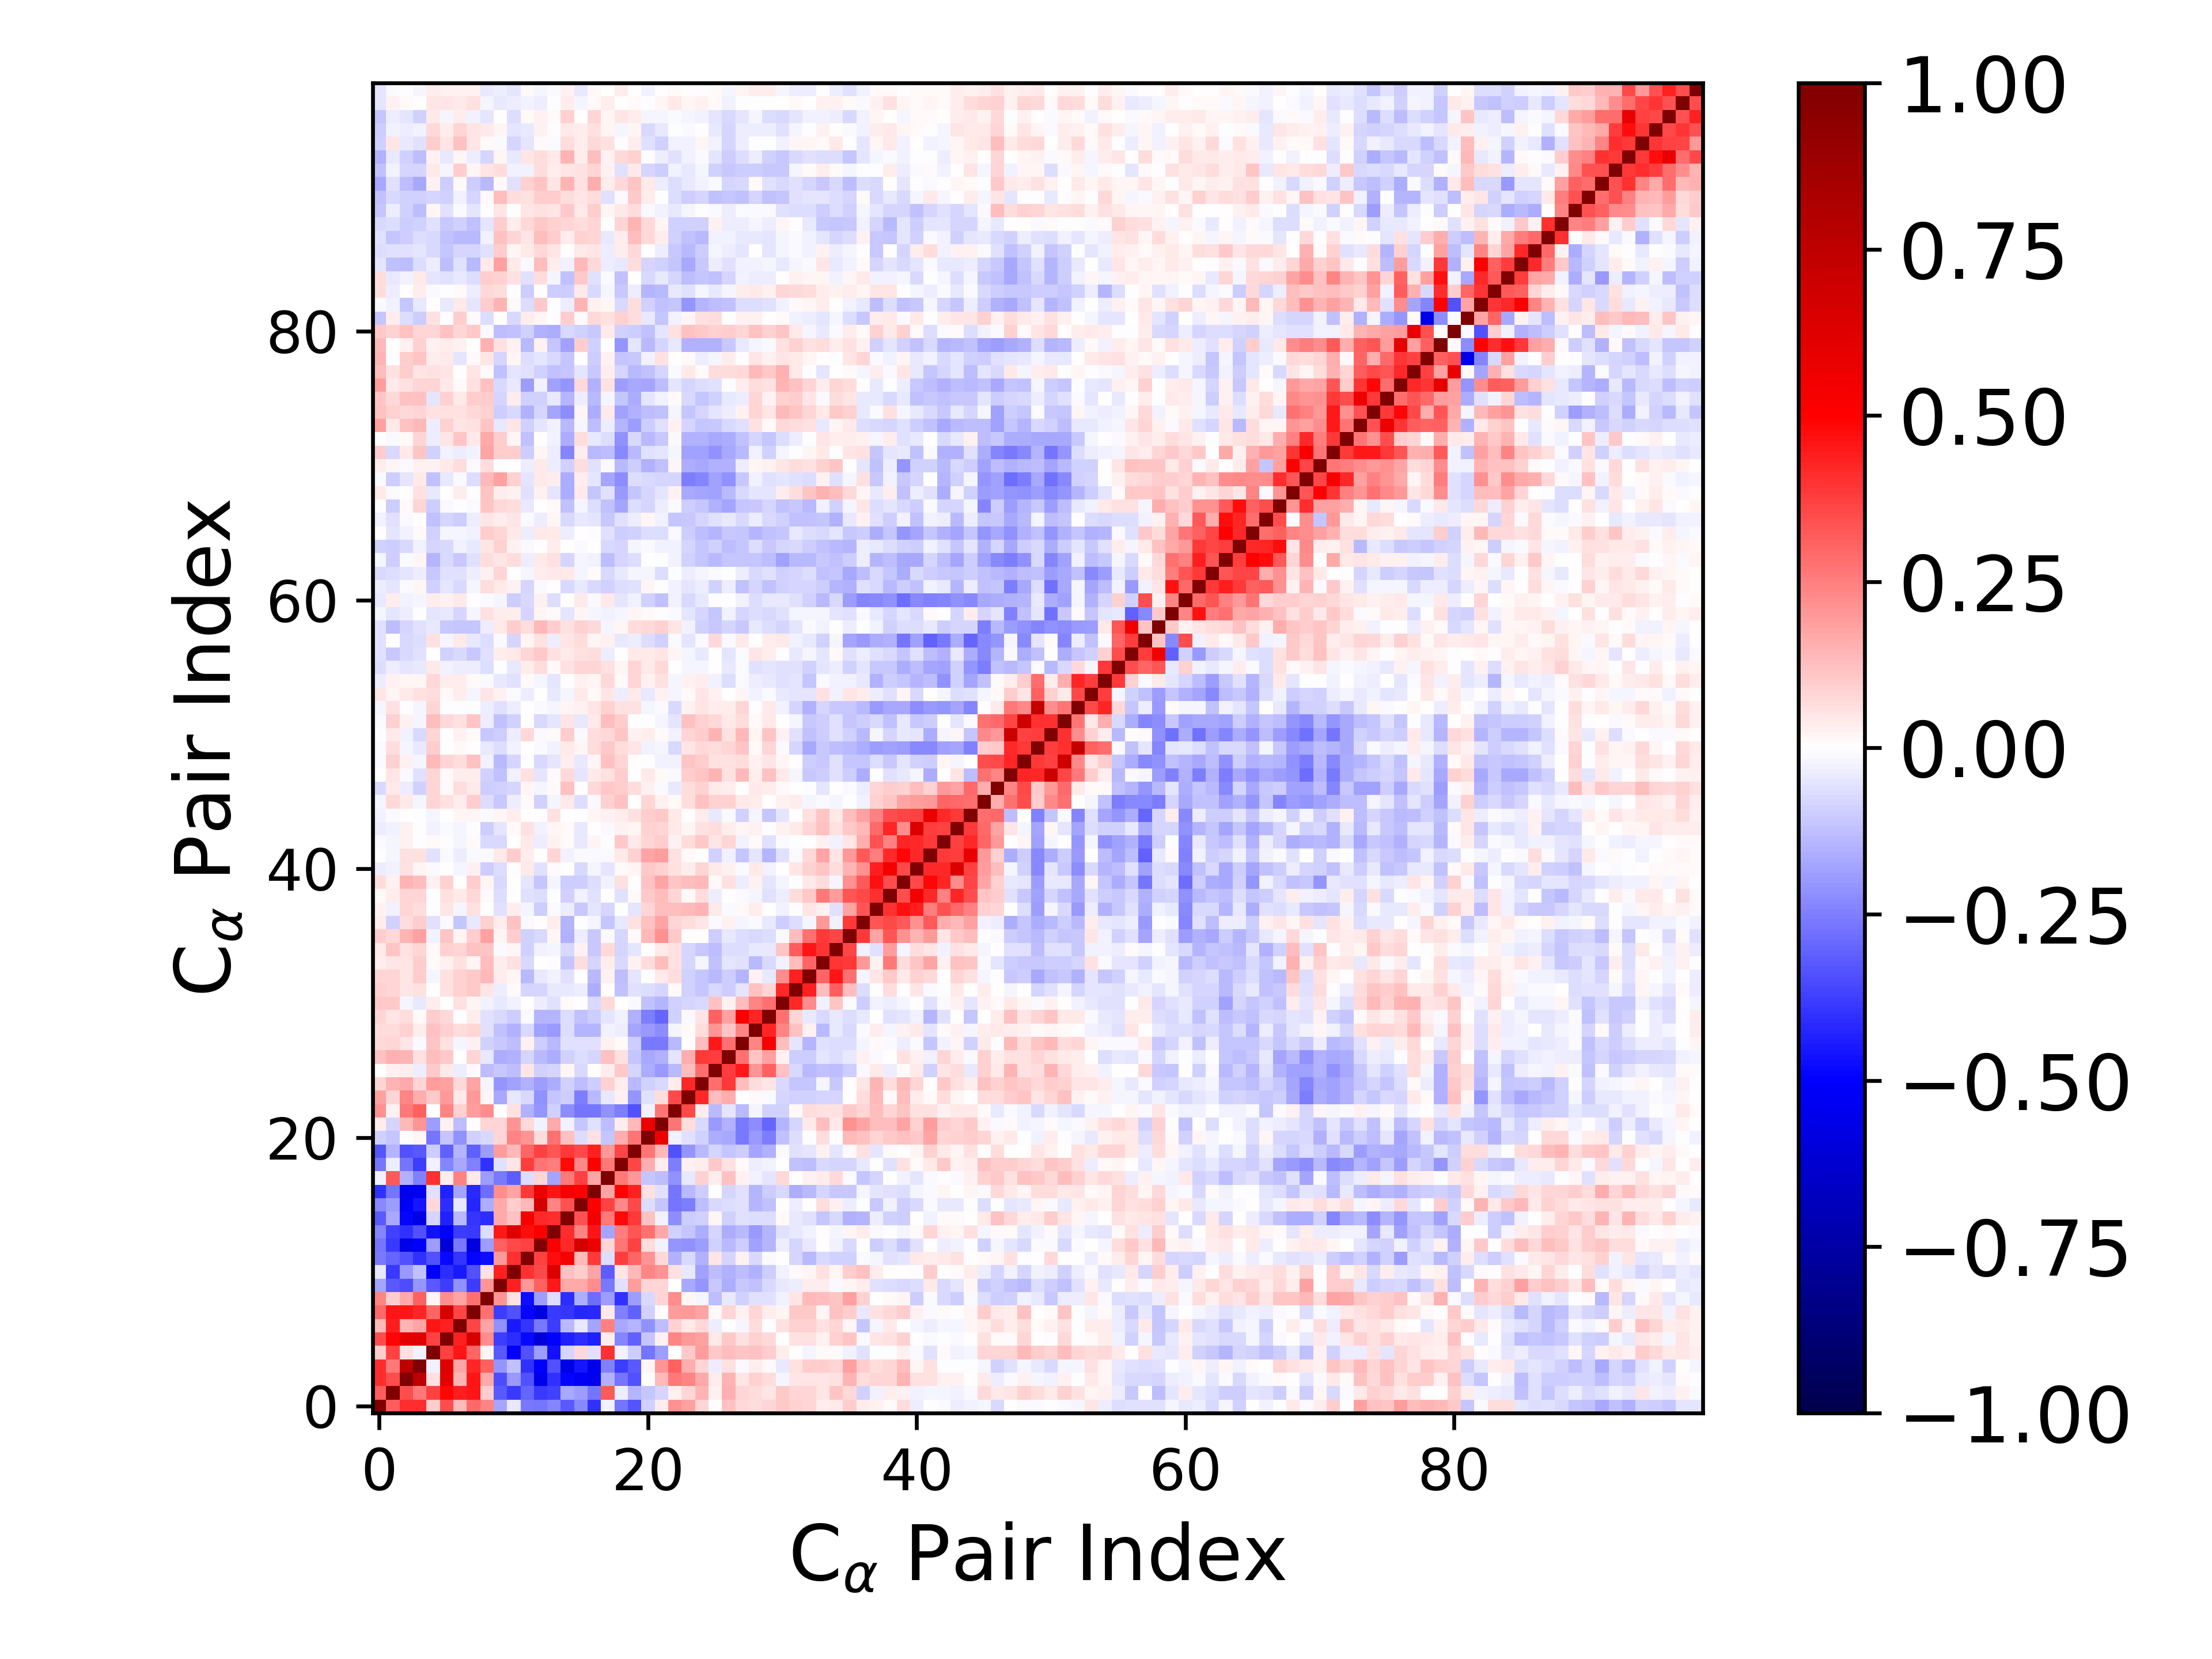

The data file committed next to this chart (first rows):
1.000000000000000000e+00, 3.158071953402558640e-01, 4.083945639168538033e-01, 4.123326540499289150e-01, 9.581154271393657607e-02, 3.452917958551615096e-01, 1.396440503011718848e-01, 2.896164903360432530e-01, 2.398166662271465910e-01, -1.789035174520330063e-01, -4.685111611539946597e-02, -2.615008613661850001e-01, -2.728617120955140196e-01, -2.405967797641330730e-01, -3.273431844389058099e-01, -2.330026284469133291e-01, -3.988128494515875699e-01, -2.864795965643402928e-02, -2.668360688124656876e-01, -3.299322479457754143e-01, -9.169812790082426668e-02, 3.409253587620256903e-02, 2.117210220934285514e-01, 1.823717691897477067e-01
3.158071953402558640e-01, 1.000000000000000000e+00, 3.490603785482469523e-01, 2.613980225306917204e-01, 3.689369952498140481e-01, 4.920366504857279222e-01, 4.418084039784366812e-01, 4.545252808924600263e-01, 1.000054373303181365e-01, -3.262018497339481127e-01, -3.834924724732783341e-01, -2.986537356114508102e-01, -3.853131887998439975e-01, -3.730146502416731846e-01, -1.718724888040724652e-01, -1.948658403642532233e-01, -2.722292121981397250e-01, 3.206729565789874226e-01, -3.814897680898963334e-02, -1.461226163285119228e-01, -1.099503523608778705e-01, -7.920146044668399665e-02, 2.753238648161378602e-02, 8.506967316154558090e-02
4.083945639168538033e-01, 3.490603785482469523e-01, 1.000000000000000000e+00, 7.500527196289290544e-01, 5.971147643352730378e-02, 5.966958878953203538e-01, 1.430338963234754623e-01, 4.606591355896932360e-01, 1.673710300446084320e-01, -3.467216069285387614e-01, -1.994831614568861877e-01, -3.430405091706960063e-01, -5.601703545961571606e-01, -4.005542070747219463e-01, -4.892437736662770820e-01, -5.189432647207964378e-01, -5.426205678907027874e-01, -1.544233488867028936e-01, -2.705388003423760401e-01, -3.396973077740403912e-01, -5.457847530049993526e-03, 1.335914263219121767e-01, 2.652928361807990743e-01, 2.379230026692180089e-01
4.123326540499289150e-01, 2.613980225306917204e-01, 7.500527196289290544e-01, 1.000000000000000000e+00, -2.752741678325604929e-02, 6.189527627290062339e-01, 1.773955295259696252e-01, 4.257113212488728426e-01, 3.103410428227189044e-01, -2.042798878753098457e-01, -1.176364328504700962e-01, -4.025695605327859194e-01, -5.051204897514741665e-01, -3.378034793347193254e-01, -5.674080885558828724e-01, -4.562006468124947811e-01, -5.503895483336995742e-01, -2.427163846254629109e-01, -3.769742381385606245e-01, -3.258704193140599115e-01, 2.112271143303104740e-02, 2.056296077437312353e-01, 3.051422486525596778e-01, 1.604333699789791956e-01
9.581154271393657607e-02, 3.689369952498140481e-01, 5.971147643352730378e-02, -2.752741678325604929e-02, 1.000000000000000000e+00, 3.688725202019266791e-01, 4.575704928467768662e-01, 3.016999140017118108e-01, 1.903509206380078755e-02, -3.212420554906472159e-01, -5.038123765191604431e-01, -3.394771426666347569e-01, -1.941941318274327533e-01, -4.657043779945609918e-01, -8.080705494419498924e-02, 7.803146748617828532e-02, -5.915484588575081748e-02, 4.005430806125756527e-01, -2.597670328209696414e-02, -9.885041070748351588e-02, -2.730767216317008805e-01, -1.934088043897004561e-01, 4.607185403904860699e-03, 1.026080711485880398e-01
3.452917958551615096e-01, 4.920366504857279222e-01, 5.966958878953203538e-01, 6.189527627290062339e-01, 3.688725202019266791e-01, 1.000000000000000000e+00, 4.315725779609460022e-01, 6.524696244529107902e-01, 2.236946172955783518e-01, -3.802699092168291828e-01, -4.091351837109215017e-01, -4.766798600308439493e-01, -6.044618771223255749e-01, -4.984905859689412466e-01, -4.297551121010604325e-01, -4.139870189840192394e-01, -4.341804245728877465e-01, 3.661145571928973996e-02, -2.414751838712261567e-01, -3.098536503689288679e-01, -1.168239158345298068e-01, 2.522354273969805091e-02, 2.378269196315155320e-01, 2.004779788168334909e-01
1.396440503011718848e-01, 4.418084039784366812e-01, 1.430338963234754623e-01, 1.773955295259696252e-01, 4.575704928467768662e-01, 4.315725779609460022e-01, 1.000000000000000000e+00, 3.611989734058062562e-01, 1.750121013114721291e-01, -2.133421879623172146e-01, -4.488362751366873349e-01, -3.947619646633316326e-01, -2.615832903218322514e-01, -3.821142845684228351e-01, -1.395345804813911961e-01, -4.035802852008515268e-02, -1.761995870234172590e-01, 2.473915223527800578e-01, -1.644922910927141546e-01, -1.431435320579530490e-01, -2.134022323167620028e-01, -1.281839014024137025e-01, 9.090243453554638919e-02, 3.997793575716597492e-02
2.896164903360432530e-01, 4.545252808924600263e-01, 4.606591355896932360e-01, 4.257113212488728426e-01, 3.016999140017118108e-01, 6.524696244529107902e-01, 3.611989734058062562e-01, 1.000000000000000000e+00, 2.747375154691100718e-01, -3.763194874590839456e-01, -3.402739612170359029e-01, -4.887971877996761250e-01, -5.817411361101723077e-01, -3.875702982776115246e-01, -3.926422974006195110e-01, -4.238660997530334651e-01, -4.178031896751026597e-01, 4.238587942236813483e-02, -2.479378107834331046e-01, -3.123268022942827793e-01, -9.294941239423966384e-02, -3.570655553183579075e-03, 1.945290703468970372e-01, 1.971056425859368522e-01
2.398166662271465910e-01, 1.000054373303181365e-01, 1.673710300446084320e-01, 3.103410428227189044e-01, 1.903509206380078755e-02, 2.236946172955783518e-01, 1.750121013114721291e-01, 2.747375154691100718e-01, 1.000000000000000000e+00, 2.055021277651908895e-01, 6.187797795535297796e-02, -4.689651635591048917e-01, -1.952740679850972494e-01, -6.526041574981596149e-02, -4.101616777942760916e-01, -1.572856772680286397e-01, -2.853975758307561450e-01, -1.907445112782746588e-01, -3.991055655310473682e-01, -1.929573803750902483e-01, -7.690889753351642932e-02, 8.253707073341286227e-02, 2.215612125448957193e-01, 2.074377716013129161e-02
-1.789035174520330063e-01, -3.262018497339481127e-01, -3.467216069285387614e-01, -2.042798878753098457e-01, -3.212420554906472159e-01, -3.802699092168291828e-01, -2.133421879623172146e-01, -3.763194874590839456e-01, 2.055021277651908895e-01, 1.000000000000000000e+00, 4.300953257204913061e-01, 2.009767325348467415e-01, 3.106648599604457939e-01, 4.464520955328332708e-01, 1.647361657297233550e-01, 1.665383539357281339e-01, 2.230999251075672374e-01, -2.583398113422415987e-01, -6.216562423992305630e-02, 1.936762031498248104e-01, 8.312204760835245620e-02, 7.842567063528921301e-02, 1.529364881469880014e-03, -1.714300886122716583e-01
-4.685111611539946597e-02, -3.834924724732783341e-01, -1.994831614568861877e-01, -1.176364328504700962e-01, -5.038123765191604431e-01, -4.091351837109215017e-01, -4.488362751366873349e-01, -3.402739612170359029e-01, 6.187797795535297796e-02, 4.300953257204913061e-01, 1.000000000000000000e+00, 3.987516377070617346e-01, 3.578665274466052426e-01, 6.278061632286593419e-01, 1.243222115071054429e-01, 1.010260685042699141e-01, 1.723229149838256535e-01, -3.192478037548815428e-01, 5.295564966387024397e-02, 1.372474865317685200e-01, 2.348021536668466469e-01, 2.095162955079561962e-01, 5.606986485258542985e-02, -4.598236067517580405e-02
-2.615008613661850001e-01, -2.986537356114508102e-01, -3.430405091706960063e-01, -4.025695605327859194e-01, -3.394771426666347569e-01, -4.766798600308439493e-01, -3.947619646633316326e-01, -4.887971877996761250e-01, -4.689651635591048917e-01, 2.009767325348467415e-01, 3.987516377070617346e-01, 1.000000000000000000e+00, 3.704887455922434292e-01, 4.706201977668715286e-01, 5.267279154938918628e-01, 1.392512523084636356e-01, 3.837186708720610184e-01, -7.027417253860968049e-02, 3.806675815236973404e-01, 3.022360114125393626e-01, 2.093971417620925923e-01, 7.419517861029127637e-02, -1.543387459173283516e-01, -7.308973691095208003e-02
-2.728617120955140196e-01, -3.853131887998439975e-01, -5.601703545961571606e-01, -5.051204897514741665e-01, -1.941941318274327533e-01, -6.044618771223255749e-01, -2.615832903218322514e-01, -5.817411361101723077e-01, -1.952740679850972494e-01, 3.106648599604457939e-01, 3.578665274466052426e-01, 3.704887455922434292e-01, 1.000000000000000000e+00, 5.112929967544460608e-01, 4.143247437701034763e-01, 6.659750936311590319e-01, 5.666095144410087103e-01, 8.153951389076299905e-02, 2.674613534222082256e-01, 3.711275665197371620e-01, 6.323066685809788923e-02, -3.119119711595709152e-02, -2.099814670398490180e-01, -2.129970966686922651e-01
-2.405967797641330730e-01, -3.730146502416731846e-01, -4.005542070747219463e-01, -3.378034793347193254e-01, -4.657043779945609918e-01, -4.984905859689412466e-01, -3.821142845684228351e-01, -3.875702982776115246e-01, -6.526041574981596149e-02, 4.464520955328332708e-01, 6.278061632286593419e-01, 4.706201977668715286e-01, 5.112929967544460608e-01, 1.000000000000000000e+00, 4.140038197368403616e-01, 2.354807028660507451e-01, 4.536858638496498730e-01, -1.779654068436945791e-01, 2.566385574702337302e-01, 3.299119732996882992e-01, 2.807012169480569974e-01, 1.691304589818168613e-01, -9.103135558366848290e-02, -1.111358071657942981e-01
-3.273431844389058099e-01, -1.718724888040724652e-01, -4.892437736662770820e-01, -5.674080885558828724e-01, -8.080705494419498924e-02, -4.297551121010604325e-01, -1.395345804813911961e-01, -3.926422974006195110e-01, -4.101616777942760916e-01, 1.647361657297233550e-01, 1.243222115071054429e-01, 5.267279154938918628e-01, 4.143247437701034763e-01, 4.140038197368403616e-01, 1.000000000000000000e+00, 3.369604193363759381e-01, 5.382380858933306644e-01, 2.583587637829330430e-01, 4.786266231225141388e-01, 3.833341977703272341e-01, 1.189680882907642873e-01, -3.047701942258812177e-02, -2.240994538172169093e-01, -9.453657663132394862e-02
-2.330026284469133291e-01, -1.948658403642532233e-01, -5.189432647207964378e-01, -4.562006468124947811e-01, 7.803146748617828532e-02, -4.139870189840192394e-01, -4.035802852008515268e-02, -4.238660997530334651e-01, -1.572856772680286397e-01, 1.665383539357281339e-01, 1.010260685042699141e-01, 1.392512523084636356e-01, 6.659750936311590319e-01, 2.354807028660507451e-01, 3.369604193363759381e-01, 1.000000000000000000e+00, 5.045021095810423573e-01, 3.676921226349455507e-01, 2.289027443621767799e-01, 3.559331702122816021e-01, -6.428772822056358360e-02, -1.153433267815284768e-01, -2.733393654538410211e-01, -2.510894281607947143e-01
-3.988128494515875699e-01, -2.722292121981397250e-01, -5.426205678907027874e-01, -5.503895483336995742e-01, -5.915484588575081748e-02, -4.341804245728877465e-01, -1.761995870234172590e-01, -4.178031896751026597e-01, -2.853975758307561450e-01, 2.230999251075672374e-01, 1.723229149838256535e-01, 3.837186708720610184e-01, 5.666095144410087103e-01, 4.536858638496498730e-01, 5.382380858933306644e-01, 5.045021095810423573e-01, 1.000000000000000000e+00, 1.734849436349570062e-01, 4.995077360418193613e-01, 4.366244385873279121e-01, 5.774520841347805661e-02, -5.741679672567882864e-02, -2.719530013311061145e-01, -1.359580505215380042e-01
-2.864795965643402928e-02, 3.206729565789874226e-01, -1.544233488867028936e-01, -2.427163846254629109e-01, 4.005430806125756527e-01, 3.661145571928973996e-02, 2.473915223527800578e-01, 4.238587942236813483e-02, -1.907445112782746588e-01, -2.583398113422415987e-01, -3.192478037548815428e-01, -7.027417253860968049e-02, 8.153951389076299905e-02, -1.779654068436945791e-01, 2.583587637829330430e-01, 3.676921226349455507e-01, 1.734849436349570062e-01, 1.000000000000000000e+00, 2.634086040752792179e-01, 2.017593551756199088e-01, -1.110844854717152608e-01, -1.287089476825756806e-01, -2.126350876388493905e-01, -4.583737569406696327e-02
-2.668360688124656876e-01, -3.814897680898963334e-02, -2.705388003423760401e-01, -3.769742381385606245e-01, -2.597670328209696414e-02, -2.414751838712261567e-01, -1.644922910927141546e-01, -2.479378107834331046e-01, -3.991055655310473682e-01, -6.216562423992305630e-02, 5.295564966387024397e-02, 3.806675815236973404e-01, 2.674613534222082256e-01, 2.566385574702337302e-01, 4.786266231225141388e-01, 2.289027443621767799e-01, 4.995077360418193613e-01, 2.634086040752792179e-01, 1.000000000000000000e+00, 3.635650827699675736e-01, 1.629656465856222647e-01, 3.148260916375170138e-02, -2.511516784316737971e-01, 2.680780817418397174e-02
-3.299322479457754143e-01, -1.461226163285119228e-01, -3.396973077740403912e-01, -3.258704193140599115e-01, -9.885041070748351588e-02, -3.098536503689288679e-01, -1.431435320579530490e-01, -3.123268022942827793e-01, -1.929573803750902483e-01, 1.936762031498248104e-01, 1.372474865317685200e-01, 3.022360114125393626e-01, 3.711275665197371620e-01, 3.299119732996882992e-01, 3.833341977703272341e-01, 3.559331702122816021e-01, 4.366244385873279121e-01, 2.017593551756199088e-01, 3.635650827699675736e-01, 1.000000000000000000e+00, 2.727204106091251079e-01, 1.390527530849741122e-01, -3.365070381453121318e-01, -2.080874992775875454e-01
-9.169812790082426668e-02, -1.099503523608778705e-01, -5.457847530049993526e-03, 2.112271143303104740e-02, -2.730767216317008805e-01, -1.168239158345298068e-01, -2.134022323167620028e-01, -9.294941239423966384e-02, -7.690889753351642932e-02, 8.312204760835245620e-02, 2.348021536668466469e-01, 2.093971417620925923e-01, 6.323066685809788923e-02, 2.807012169480569974e-01, 1.189680882907642873e-01, -6.428772822056358360e-02, 5.774520841347805661e-02, -1.110844854717152608e-01, 1.629656465856222647e-01, 2.727204106091251079e-01, 1.000000000000000000e+00, 5.699761711628258398e-01, -2.841167715709348729e-02, -5.758676812891657532e-02
3.409253587620256903e-02, -7.920146044668399665e-02, 1.335914263219121767e-01, 2.056296077437312353e-01, -1.934088043897004561e-01, 2.522354273969805091e-02, -1.281839014024137025e-01, -3.570655553183579075e-03, 8.253707073341286227e-02, 7.842567063528921301e-02, 2.095162955079561962e-01, 7.419517861029127637e-02, -3.119119711595709152e-02, 1.691304589818168613e-01, -3.047701942258812177e-02, -1.153433267815284768e-01, -5.741679672567882864e-02, -1.287089476825756806e-01, 3.148260916375170138e-02, 1.390527530849741122e-01, 5.699761711628258398e-01, 1.000000000000000000e+00, 2.683320240446005478e-01, 6.494214605635484361e-02
2.117210220934285514e-01, 2.753238648161378602e-02, 2.652928361807990743e-01, 3.051422486525596778e-01, 4.607185403904860699e-03, 2.378269196315155320e-01, 9.090243453554638919e-02, 1.945290703468970372e-01, 2.215612125448957193e-01, 1.529364881469880014e-03, 5.606986485258542985e-02, -1.543387459173283516e-01, -2.099814670398490180e-01, -9.103135558366848290e-02, -2.240994538172169093e-01, -2.733393654538410211e-01, -2.719530013311061145e-01, -2.126350876388493905e-01, -2.511516784316737971e-01, -3.365070381453121318e-01, -2.841167715709348729e-02, 2.683320240446005478e-01, 1.000000000000000000e+00, 3.558707877760630134e-01
1.823717691897477067e-01, 8.506967316154558090e-02, 2.379230026692180089e-01, 1.604333699789791956e-01, 1.026080711485880398e-01, 2.004779788168334909e-01, 3.997793575716597492e-02, 1.971056425859368522e-01, 2.074377716013129161e-02, -1.714300886122716583e-01, -4.598236067517580405e-02, -7.308973691095208003e-02, -2.129970966686922651e-01, -1.111358071657942981e-01, -9.453657663132394862e-02, -2.510894281607947143e-01, -1.359580505215380042e-01, -4.583737569406696327e-02, 2.680780817418397174e-02, -2.080874992775875454e-01, -5.758676812891657532e-02, 6.494214605635484361e-02, 3.558707877760630134e-01, 1.000000000000000000e+00
8.442395378537831396e-02, 1.463592122539333906e-01, 1.694645815341427608e-01, 8.405359698983108641e-02, 1.903850922261930423e-01, 1.808015066574121255e-01, 7.190664908649130327e-02, 1.763437296251988418e-01, -1.793296739877839330e-02, -2.049725674687864208e-01, -1.851953720081001009e-01, -1.489851168781263502e-01, -1.928287415725115639e-01, -1.617875479056214427e-01, -9.164605021181840283e-02, -1.279581563642064046e-01, -9.914596905835000584e-02, 8.858757619062439248e-02, 3.780114784274018341e-02, -1.339747509942369463e-01, -8.869212345652247032e-02, -7.702312964458707389e-02, 3.370422991016909509e-02, 4.186632568958812972e-01
1.989066078919532964e-04, 3.090314659157568714e-02, 3.797842145459458946e-02, -3.251604277452855435e-02, 1.037311757201332535e-01, 4.000868793019847491e-02, -3.596540753419444347e-02, 1.371824223323771588e-02, -1.314130706310517038e-01, -1.085704778209960336e-01, -1.263473005227931101e-01, 5.090112614600211111e-02, -8.861368780564687908e-02, -8.042068161631933665e-02, 1.597083062992859376e-02, -7.343640819362838579e-02, 4.955317959229923672e-03, 3.812420204050913364e-02, 1.069074597548231725e-01, -8.332745617911722913e-02, -1.583453933215346887e-01, -1.969112605706413166e-01, -1.370801537897459177e-01, 1.269407533516830611e-01
1.198524669903650586e-01, 1.514409090888925447e-01, 1.437929209795596464e-01, 6.063006467587336162e-02, 1.262837830845082165e-01, 1.091761771452626484e-01, 4.751811240688384903e-03, 7.946211742776540521e-02, -4.114374376616956180e-02, -1.579148102793572483e-01, -1.520651183154573816e-01, -7.844218785934700677e-02, -1.396700588273641630e-01, -1.573882766342547534e-01, -9.374654544076295448e-02, -6.758839102317602821e-02, -8.450400567016841391e-02, 1.195868666399389074e-01, 6.224934562145335859e-02, -1.101665335333662371e-01, -1.671370152199066761e-01, -1.531131956103346237e-01, -5.142851608537593600e-02, 1.605062074426500118e-01
7.238435373151773378e-02, 7.928058122419585907e-02, 5.065941517548544493e-02, -1.067341200975063971e-02, 1.138596357664650865e-01, 5.961627223351531613e-02, -1.863759117096687110e-02, 2.763239175160644642e-02, -8.720516980212651703e-02, -1.067959823860453600e-01, -1.320659445196207538e-01, 2.761031865639519342e-02, -1.008823062644550322e-01, -1.369216343786840151e-01, -5.732410888175615282e-02, -5.600605898796605364e-02, -5.495585575161272829e-02, 3.011505645035490036e-02, 1.056974570499831338e-02, -1.001685897014645416e-01, -2.621726005049296870e-01, -2.600842711623048698e-01, -1.345281109018251486e-01, 7.327143407328365853e-03
6.466893866550839365e-02, 6.482831633538652105e-02, 9.335777390146185462e-02, 3.245577537268080903e-02, 1.211077847856346784e-01, 8.930282795233088211e-02, 6.420949333401029802e-02, 8.378159362828332957e-02, -6.160780209257558926e-02, -1.241289187701835051e-01, -1.510452078925793029e-01, -7.646718900216536996e-02, -1.852674323422306701e-01, -1.970464152627866006e-01, -6.269825590098064561e-02, -1.413621819067514274e-01, -1.462383243374362762e-01, -2.510836567082093407e-02, -3.242525675088259174e-02, -1.785187191538425144e-01, -2.025930793083368653e-01, -2.196593564770183415e-01, -1.699226460946582848e-02, 1.275973537515422487e-02
8.373975170056500994e-02, 5.219879032789367934e-02, 6.363841450667265254e-02, 1.165781907753789433e-02, 1.005688065750013349e-01, 7.157929024303309740e-02, -3.266425618883264399e-03, 3.793663632364998456e-02, -6.039487037102574118e-02, -7.094045481780229812e-02, -9.613029016905016988e-02, -1.474498361040615761e-02, -1.413922841214382553e-01, -1.447947210136072971e-01, -6.798901283904434933e-02, -1.210935807408989734e-01, -1.012711996457629077e-01, -4.998911233679944471e-02, -2.379329861236527399e-02, -1.492523621426379010e-01, -2.559883709494986115e-01, -2.975510930050737635e-01, -8.617710710182426015e-02, -1.290154618271530974e-02
1.050038646357100980e-01, 1.042950743174063666e-01, -2.286960912810454688e-02, -3.917712801105086712e-02, 3.859267012141295861e-02, 2.247891044923541574e-03, 6.090990821956000084e-02, 1.985486144082401760e-02, -2.813197603774278757e-02, -4.078190245101142447e-02, -2.344684574660168414e-02, 4.754544421804392067e-03, -3.495910559654109850e-02, -6.068010962088812854e-02, 8.374140352789228789e-03, 5.335102249991552185e-03, -7.562891911581570703e-02, 7.267272511079483910e-02, 1.319527487862408050e-03, -1.464974187803331357e-02, -1.176844418541612425e-01, -1.433364831731676892e-01, -8.873271005128519073e-02, -8.280199597658395583e-02
9.270986357727617477e-02, 8.546582833666006851e-02, 4.869184935915428503e-02, 5.959798260577342521e-02, 1.510697652347079648e-03, 5.931170886306990492e-02, 9.017494508493874295e-02, 1.015853197609731945e-01, 4.845675374217193326e-02, -3.592313145387376894e-02, 9.830591395161287008e-03, -8.368109277353015518e-02, -8.200083528300586289e-02, -4.242444693585990800e-02, -4.674001062791108968e-02, -3.802970232900040187e-02, -1.600486083172237006e-01, 7.636751891530802958e-03, -1.196658294516019239e-01, -6.121013886172311375e-02, -6.535581131871240346e-02, -8.180540545360048821e-02, 9.195027641485593525e-03, -8.820551588383920838e-02
8.239445195438480085e-02, 8.390952899838383106e-02, 5.020112468451944782e-02, 9.594624262624906752e-02, -1.970994261924926411e-02, 6.234207404923121365e-02, 8.810455848887334407e-02, 1.019329885650796935e-01, 1.360391734920812778e-01, 3.297987150286916386e-02, 2.066598071235246220e-02, -1.353499718653878026e-01, -3.983762033663606345e-02, -2.569090587541236412e-02, -5.558034936752213190e-02, 7.137467599626664064e-03, -1.376027627636768336e-01, 2.867635295019900846e-02, -1.298369201160414765e-01, -5.084205211082604148e-02, -3.771715198802083439e-03, 4.335388096838162925e-02, 6.529035827249489443e-02, -8.628293876383699712e-02
3.726348530504667439e-02, 5.185307700229586925e-02, 5.227235384037260540e-02, 1.013465141318050794e-01, 9.860041612989225296e-03, 2.838118702329545454e-02, 6.197691467090836459e-02, 2.164163220320407949e-02, 1.269483041930493938e-01, 3.587303811247495589e-02, 5.673393789412357890e-02, -7.505301058836805206e-02, 5.018131813498923934e-03, -5.313033812026367146e-03, -1.123604537792776137e-01, 6.686059491318843695e-02, -8.546175869722709428e-02, 3.144470170270800835e-02, -7.236519571890243085e-02, 2.441056464307212598e-02, 6.883673528855147050e-02, 1.327580906282917472e-01, 6.220688779287640580e-02, -7.913768738858781293e-02
4.398829876967260549e-02, 1.157468773073740964e-01, 5.908586347548768630e-02, 8.508189634883941976e-02, 1.104061163286542031e-02, 9.120793895700572695e-02, 8.184309563429068013e-02, 1.216703219562448868e-01, 1.126291594514295946e-01, -1.301985637579635043e-02, 1.744528982478728285e-02, -9.327561337479023384e-02, -2.978543523898501480e-02, -1.810105450443988406e-02, -7.059942918585200566e-02, 2.734111794431556136e-02, -1.052231808384732209e-01, 7.265558346217765306e-02, -8.411418931601936932e-02, -4.748301297075423200e-02, -3.902844155002610504e-03, 4.474845332979254103e-02, 5.726420362618811488e-02, -8.351647877139693754e-02
9.701832122250593493e-02, 7.041116197410111910e-02, 1.447569872072537178e-01, 1.804295258188871598e-01, -2.990288966104049165e-02, 1.097292715307307265e-01, 2.232638852934691262e-02, 9.466704131858923177e-02, 1.801104979149986129e-01, 1.594891143982110973e-02, 9.412368332508344593e-02, -9.007938074026450304e-02, -7.075195041458356982e-02, 2.152001832428856315e-02, -1.517225919944610313e-01, -3.184186854907323366e-02, -1.078408104649245247e-01, -1.512883510939215526e-02, -8.338478771238459764e-02, 1.399159547698259308e-02, 1.355527140371117212e-01, 2.116516778649401298e-01, 1.038846812244935830e-01, 7.238231662822307809e-03
3.394117103477400921e-02, -8.811908105980216510e-02, 6.999608863701022032e-02, 9.447871192812117014e-02, -5.938808382551583748e-02, -1.402770056152934791e-02, -1.138269760909657868e-01, -3.998011064312778640e-02, 9.060124766703700483e-02, 3.681442285173763818e-02, 1.238369583946352104e-01, -1.380924643831823832e-02, 1.561042875455739484e-03, 3.319267502228001598e-02, -1.447094954909214082e-01, -1.798329850060146148e-05, -1.599725292204036420e-02, -1.149817701452016810e-01, -4.243700220655664129e-02, 5.778599489829244762e-02, 1.178871260435174623e-01, 1.775330699293460046e-01, 8.037582478529395336e-02, 6.903613595427086913e-02
2.827662467153086931e-02, -3.098595307545210994e-02, 8.319634697909696064e-02, 6.946943516332415580e-02, -5.889469664219177530e-03, 5.188179003234186931e-02, -1.814604259669226269e-02, 5.789206638188395398e-02, 3.936946679053287754e-03, -6.031293224132153186e-02, 3.648943054075096809e-02, -2.103779779725036339e-02, -9.817342626760240665e-02, -8.645492050425656119e-03, -3.800822691733660164e-02, -1.051633103164589661e-01, -5.077056663300399952e-02, -8.050109364503539588e-02, -1.183303619903467233e-03, -4.730884154385957968e-02, 8.403829855849261066e-02, 1.309028493732637966e-01, 1.252109494665274159e-01, 1.340143342007323324e-01
1.194210594033898350e-02, 3.153772341033196647e-02, 7.880872863323552802e-02, 8.148301883420598635e-02, -6.336708192017586651e-03, 5.992766454180348951e-02, 4.559877829472010896e-02, 7.430467581872299276e-02, 1.418500104231171927e-02, -6.901622523631108230e-02, 4.635886121649839160e-03, -5.689796330659056128e-02, -6.845729116215229504e-02, -6.603123416972285498e-03, -8.849405620458519750e-02, -2.591313181435604338e-02, -5.938824734532357347e-02, 7.665529022078249738e-03, -6.055698986145827828e-02, 1.269794232135736806e-02, 1.074175673294901073e-01, 1.288121070909193644e-01, 8.373262489931697361e-02, 8.309818841477587328e-03
6.832184102768890099e-02, 2.743025287166155762e-02, 1.427009227992062645e-01, 1.268465555191361505e-01, 2.959236361351371553e-02, 9.247365268012835982e-02, 4.458093793311524757e-03, 9.395269348045098834e-02, 1.736347686667358975e-02, -7.352895505310995394e-02, 7.563051721690335419e-03, -4.889988856172444720e-02, -1.117913571412791907e-01, -2.194768657743919466e-02, -9.660618349303823349e-02, -9.674415096340203968e-02, -6.258920023948262579e-02, -2.929723910357714955e-02, 5.921143372964167428e-02, 6.823804936955740145e-04, 1.177503942499508738e-01, 1.752023458732609174e-01, 1.107075258875767076e-01, 1.320917734278150568e-01
-3.863874028391677679e-02, -2.706150565240247191e-02, 5.809431213904827501e-02, 2.197361239043402192e-02, -1.486879374324442428e-02, 3.556906676783985061e-03, -1.878186086906792271e-02, 2.437894412225716928e-02, -9.764413509119108936e-02, -6.906055063628861734e-02, -3.273014217822076653e-03, 4.280679495184094158e-02, -6.076034188912170925e-02, 1.150407341588536615e-02, 7.333895812999450745e-03, -7.606170903881502576e-02, -2.227117506159371346e-02, -4.746647741063939746e-02, 1.549433683785190856e-02, 1.804135550431647597e-02, 1.026955620701315991e-01, 8.858185022857686941e-02, 5.502334947925111019e-02, 3.477137739900953983e-02
-4.491652423139786722e-03, -1.572591072443910165e-02, 5.469006225693873180e-02, 5.745741430304321384e-02, -6.174384488382229919e-02, -7.922609622599640841e-03, -3.351768501198584826e-02, -8.485343115851591567e-03, -1.495141627577990621e-02, 3.977453649358361071e-02, 9.582009060870304296e-02, 3.228979590681266276e-02, 5.070398058871280512e-03, 8.308782365822485472e-02, -3.104645810525918925e-02, -8.861037814504346341e-03, -1.028137423979347785e-02, -1.246473368663887811e-02, 4.506965385124948875e-02, 8.716090389925808257e-02, 1.734432623015217390e-01, 1.904171477594326922e-01, 5.535018574835776084e-02, 1.006284281432846643e-02
-1.499464134651360379e-02, -2.200715614013285318e-02, 2.585236064841908363e-02, -5.107977436713525242e-03, 8.362753394295178652e-03, -6.746169047137792578e-03, -1.872809082328743407e-02, 1.407317483644989625e-02, -7.597546994324715086e-02, -7.346609037067262926e-02, 4.958372931412140076e-03, 4.314982989306897360e-02, -3.313581815292782062e-02, 2.444878580019492487e-02, 1.082425606262372476e-02, -4.406081715529093501e-02, 1.963870775437058167e-02, -7.954140162113476241e-04, 1.083073810935546027e-01, 4.367069540574298331e-02, 8.402144167414053733e-02, 9.993571844369973645e-02, 2.533552380813397509e-02, 6.859464985729626929e-02
-3.861368863994035089e-02, -2.754362240949836602e-02, 2.438117414585968395e-02, -6.265669309359640088e-03, -2.697866517212133344e-02, -1.452646286514156990e-02, -1.584158383922429358e-02, -4.925382967051222804e-03, -1.012306815184263464e-01, -4.801660446792437725e-02, 1.429805101855798587e-02, 5.964718410613160243e-02, -3.009918605848382889e-02, 2.288001603297918837e-02, 9.692408208231093406e-03, -4.613007006618890377e-02, 5.566952436279741512e-03, -1.092778994677122244e-02, 2.497568015893671459e-02, 1.798329461347919836e-02, 8.792356339182262615e-02, 7.876447058969474058e-02, 4.355868183118008496e-02, 1.854771874009341487e-02
-2.777724772917763985e-02, -1.428809706453813659e-02, 1.622520595999238152e-03, -3.695223752355120453e-04, -1.887943309144323595e-02, 2.401622308007237729e-03, 1.802682836298335686e-02, 2.138503523449172133e-02, -1.556278718130264631e-02, 2.044166490741347597e-02, 3.669236031229596712e-02, 6.654645937661405816e-03, -6.552301833430832986e-03, 5.830622358114222192e-02, 6.740392316210000456e-03, -2.148747768077431848e-03, 2.080642894562650252e-02, 2.382701873588106978e-02, 3.483108532734869450e-02, 5.859266906648638584e-02, 9.438439990993476025e-02, 1.032823642007124898e-01, 3.947881514070828574e-02, 7.635415570720994333e-03
-2.025270514720267298e-02, 7.515448553546207056e-02, 4.208083231206253411e-02, -2.112329308833338706e-02, 7.998738308994614299e-02, 5.544327890465602926e-02, 3.741175737326751100e-02, 9.418557247510363217e-02, -6.677659764563623201e-02, -1.023649738798370623e-01, -3.772404638223133405e-02, 1.452613087490577971e-02, -8.800550638688015015e-02, -1.867776107598762350e-02, 3.988559811808879696e-02, -6.825631543167799686e-02, -1.273733331026135132e-02, 8.815179820924153031e-02, 1.198464112693554406e-01, 3.454280466557231762e-03, 8.141433216730799283e-02, 2.656184670713490625e-02, 1.141625901923935815e-02, 6.976736943596849316e-02
-7.281556433238930981e-02, 4.058510234849858206e-02, -3.245769462167800989e-02, -8.750858970422707717e-02, 8.154800166895222191e-02, 1.118892942034691550e-02, 6.598614317057502343e-02, 4.597299911162740921e-02, -9.902185507522023866e-02, -8.629640451182594985e-02, -8.416606276497200223e-02, 2.258091813278242585e-02, -2.144495876313979102e-02, 1.417101459203948255e-02, 1.187054618289448693e-01, -6.156080397841445090e-03, 7.726208774980349026e-02, 1.030921879650404105e-01, 9.487317847440819574e-02, 6.279956502601531654e-02, 2.636952356556011151e-02, -1.080866806090139895e-02, -4.449186538023314208e-02, 6.483280907711208574e-02
2.564592551401145316e-03, 5.328492269934499009e-02, -1.222401484549489464e-02, -5.617289096518871677e-02, 8.507342015596526530e-02, 9.273815198034128515e-03, 3.573889959306358194e-02, 3.848092783059177402e-02, -8.645507473607703941e-02, -1.195724699583040757e-01, -2.818916150488689001e-02, 5.704697861297817335e-02, -4.766985147643394011e-02, 1.004353796706874621e-02, 7.146776224868554850e-02, -5.402710434587777028e-02, 4.155463074790236022e-02, 6.051616236973673957e-02, 1.010423889816085691e-01, 1.524351846676118716e-03, 4.054937453406669973e-02, 1.027503670171790034e-02, -8.520521332110406534e-03, 1.009720353386513864e-01
-9.067243762644897759e-03, 8.945196801839618017e-02, 2.837437909285853155e-02, -2.274421401329154366e-02, 1.380832453774225310e-01, 8.461784651597734075e-02, 6.788066381727925203e-02, 1.199199161208390207e-01, -2.519664560285811775e-02, -1.355701788638195571e-01, -7.995711361073781775e-02, -7.124852281848722407e-03, -7.150828767759623283e-02, -5.408440920592542250e-02, 3.583655426631316560e-02, -4.387023338845215392e-02, 2.308309700074226770e-02, 1.210465103872211262e-01, 7.859620489571667035e-02, 3.341314171527441732e-03, -2.953474959298108601e-03, -2.433697169262169502e-02, -3.057908892287244940e-02, 1.117767893118416928e-01
-1.265290493002572091e-02, 6.291209988125462393e-02, -1.792060981007077142e-02, -4.439016655449194715e-02, 9.784650356403791494e-02, 2.720155823095507693e-03, 1.139128305068870528e-02, 6.126442037502932356e-03, -4.396550109348754121e-02, -6.433877338198785989e-02, -2.411739790041732973e-02, 6.927895803697380235e-03, -1.458444445409610123e-02, -2.368321321628961279e-02, 4.058435421584229846e-02, 2.017297591769306314e-02, 6.904526920063694395e-02, 1.048476523161375185e-01, 7.021759572620746293e-02, 5.051126971744108324e-02, -2.426361268648610445e-02, -2.319513840770219548e-02, -7.181969162937407170e-02, 5.156195593993323500e-02
-7.640524488598024119e-03, 4.590897545238745159e-02, -3.054224664257093949e-02, -7.163050911825749600e-02, 8.159300618973501507e-02, -6.708720067278092433e-03, 2.866005791666043773e-02, 1.231648998952647629e-02, -1.031766371900187801e-01, -9.896947777431033821e-02, -3.413031382928279761e-02, 7.219381269716473870e-02, -1.486402009213421034e-02, 1.217451450655045869e-02, 9.728915054931082385e-02, -1.552249713266425253e-02, 6.889423382803300244e-02, 7.645118520931427908e-02, 1.152994613390606049e-01, 2.516793641044019064e-02, 3.651176010884454176e-02, 1.334313258941237368e-02, -3.113481704726982560e-02, 8.433877628708680296e-02
-1.541456551047316534e-02, 8.867260979210923877e-02, 2.568494966050682490e-02, -2.225286625426208670e-02, 1.302815093693812654e-01, 7.558135280970623704e-02, 5.978693123350938693e-02, 1.112446078642702757e-01, -3.553153499599473464e-02, -1.231089443615778489e-01, -8.901743041984365445e-02, 5.026141260130195625e-03, -7.583754245919255288e-02, -4.803240496614834959e-02, 5.414120550474625648e-02, -4.413998607079756137e-02, 4.379582272882811406e-02, 1.310951098053455555e-01, 9.869579048079135664e-02, 6.566851139025870095e-03, -3.682532607275008571e-03, -2.146701851980220913e-02, -4.788552374639489656e-02, 1.227833591755340681e-01
-2.262395922450054220e-02, 5.623038208086018896e-02, -4.310658946015692196e-03, -1.683556034949376320e-02, 7.961289100409658925e-02, -5.017444210842150623e-04, -5.345331776724688948e-03, -2.294522615739909809e-03, -3.836339908287211137e-02, -5.665130832391256088e-02, -3.220742912682818260e-02, 5.624886816650761720e-03, -1.274988875251410921e-02, -2.295294474734070958e-02, 1.999480616304117470e-02, 2.815431850284872209e-02, 4.878219348068826150e-02, 9.185382114179742319e-02, 5.870182731599549175e-02, 6.157112604802401218e-02, -1.738199935915389627e-02, -8.417451745678310171e-03, -7.386749305891167350e-02, 2.515852342524358548e-02
5.115133705628210903e-02, 1.624971131760756526e-02, 3.924167547365159381e-02, 5.613353112662066574e-02, 6.312578102204619013e-02, 1.450395698068020038e-02, 3.663885477048828970e-02, -1.764056232407163957e-02, 5.174120195238419984e-02, 2.456572940332705721e-02, -9.469652455992016993e-03, -3.615328781371914685e-02, 1.574888045535268680e-03, -4.167661033903174994e-02, -2.179979402307600372e-02, 4.421815001458792582e-02, 1.119263236130820134e-02, 4.829166507348742199e-02, -3.733973333988369753e-02, 4.425067624712505227e-02, -4.150152680573450381e-02, 2.776795955191019294e-02, -1.576007284390328403e-02, 1.314457328239195325e-02
-3.468091836032185377e-02, 2.400037533034049195e-02, 1.734783602498749661e-02, 2.142762013870513904e-02, 7.635455375040284265e-02, 3.869260873979155774e-02, 3.248185931996588893e-02, 1.123205923871380130e-02, -1.308245848132203251e-02, -4.532298192196337894e-02, -6.126576862161790815e-02, 1.386835239614181078e-02, -2.100727387489774098e-02, -4.823992789842385109e-02, 7.781374421735914176e-03, 2.389812819969694413e-02, 2.220779627132718134e-02, 7.373221852872241522e-02, 1.392977890487404405e-02, 8.274676509207058717e-02, 3.120697424464573613e-02, 6.192876479550827457e-02, -2.048248491222977655e-02, 3.112792012064641636e-02
-6.353546468777979128e-02, -3.725215391735278714e-02, -5.307764042515807079e-02, -4.670568545875822264e-02, 4.022431763662911997e-02, -2.502313372470736305e-02, -3.614729797676140277e-02, -3.248257080973816074e-02, -6.409328591354858384e-02, -2.051457984465811409e-03, -4.148353907681708030e-02, 3.756450720942818011e-02, 6.740339789912999646e-02, 9.165810546181946822e-03, 5.809222783904578746e-02, 8.316105934141061751e-02, 8.190322371629434051e-02, 6.070709606758230986e-02, 2.218073508826933285e-02, 7.906915810683373680e-02, 4.215578667623282733e-02, 7.211912261402407542e-02, 5.435473364095970081e-03, -1.805057162942300467e-02
-5.704313569901531961e-02, -1.090000402118258133e-01, -7.687285099642481023e-02, -5.719931595188014473e-02, 4.187861601532901802e-03, -8.993889691322126678e-02, -7.744548055374880779e-02, -1.068185837532065890e-01, -6.020702305761899131e-02, 3.333364823903051805e-02, 4.683563673556812718e-02, 8.039165137410259065e-02, 1.043432827269701740e-01, 5.755014596770931246e-02, 4.645344203106735459e-02, 6.069551526792788670e-02, 6.426521200952314827e-02, -3.792525159216268704e-02, 6.271818814409852892e-04, 4.430198310692007313e-02, 4.296874221368324892e-02, 5.404324232141254764e-02, 2.135228075155539557e-02, -1.932094514236102484e-02
-5.647364039793552337e-02, 1.791166734933403700e-03, -7.564959616892358296e-02, -6.844452940569328847e-02, 6.183191073749604028e-02, -1.694004651806579539e-02, 4.407028242460284823e-02, -4.647737533979615782e-02, -6.288115116101374025e-02, -1.328561769381512991e-02, -8.529793889487460867e-02, 2.248487793687905731e-02, 6.102277570946978980e-02, -3.661597895741898478e-02, 5.308013596793805661e-02, 6.451541476925293228e-02, 2.247789667127150087e-02, 2.427785821380549006e-02, -3.988690910837131010e-02, -3.902099634356632346e-02, -6.284975268396107706e-02, -9.111760695212435535e-02, -1.221828379804111922e-02, -4.874865221776671087e-02
-6.156116769511772030e-02, -1.311517424093051054e-01, -8.485459340921210070e-02, -6.189107341755586272e-02, -4.537387392400631797e-02, -1.073796987110588880e-01, -1.140888336554552324e-01, -1.125556604538259231e-01, -3.156500863227858222e-02, 4.562855026736766656e-02, 9.630095387060139123e-02, 6.266651805911796491e-02, 1.357338569045641041e-01, 9.458229422304564871e-02, 6.027816661463690495e-02, 8.749244434134348380e-02, 7.486847216624720192e-02, -2.155700875678692729e-02, 1.616958182587489856e-02, 6.765480201592304066e-02, 7.146185273307370522e-02, 8.900514130085784847e-02, 4.691982262773282397e-02, -2.616118620217136592e-02
-1.748467623630309623e-02, -5.055438189196373444e-02, -3.224082247513483657e-02, -2.822396504183257663e-03, -5.031272118682136169e-02, -4.145891874856773296e-02, -7.870493922247874530e-02, -2.121752803232232823e-02, 6.137331284229954192e-02, 3.150887676683464256e-02, 3.312782419280355800e-02, -8.149188869110325639e-02, 2.332088091970895005e-02, 1.156238747125666773e-02, -4.997351061983088677e-02, 2.029370167043620041e-02, -1.666438799754929589e-02, -2.674410717247841657e-02, -1.703945833074293689e-02, 1.818487192805551961e-02, 1.396503617365968571e-02, -1.529125085317667963e-03, -1.461129901801813853e-02, -5.207895631041741663e-02
-4.511615755549144152e-02, 3.789078565604660914e-02, -2.924111855248161945e-02, -1.660888993898454458e-02, 3.822296809847619548e-02, 2.582744114409026015e-02, 4.523429892420891690e-02, 2.520693935947120653e-03, -1.012384871382301238e-02, -2.321821644337478813e-02, -9.592732056786341943e-02, -7.519525734372002612e-02, 3.058042582908787263e-02, -6.639178061952759335e-02, 5.747843286896856842e-03, 4.259679216553848013e-02, -8.775230573657951186e-03, 4.617075891928074799e-02, -5.024916035884063187e-02, -2.762669613386180625e-02, -9.157303870184847761e-02, -1.240979474664929277e-01, -2.418284094717693122e-02, -7.091497630903539906e-02
... 38 more rows
